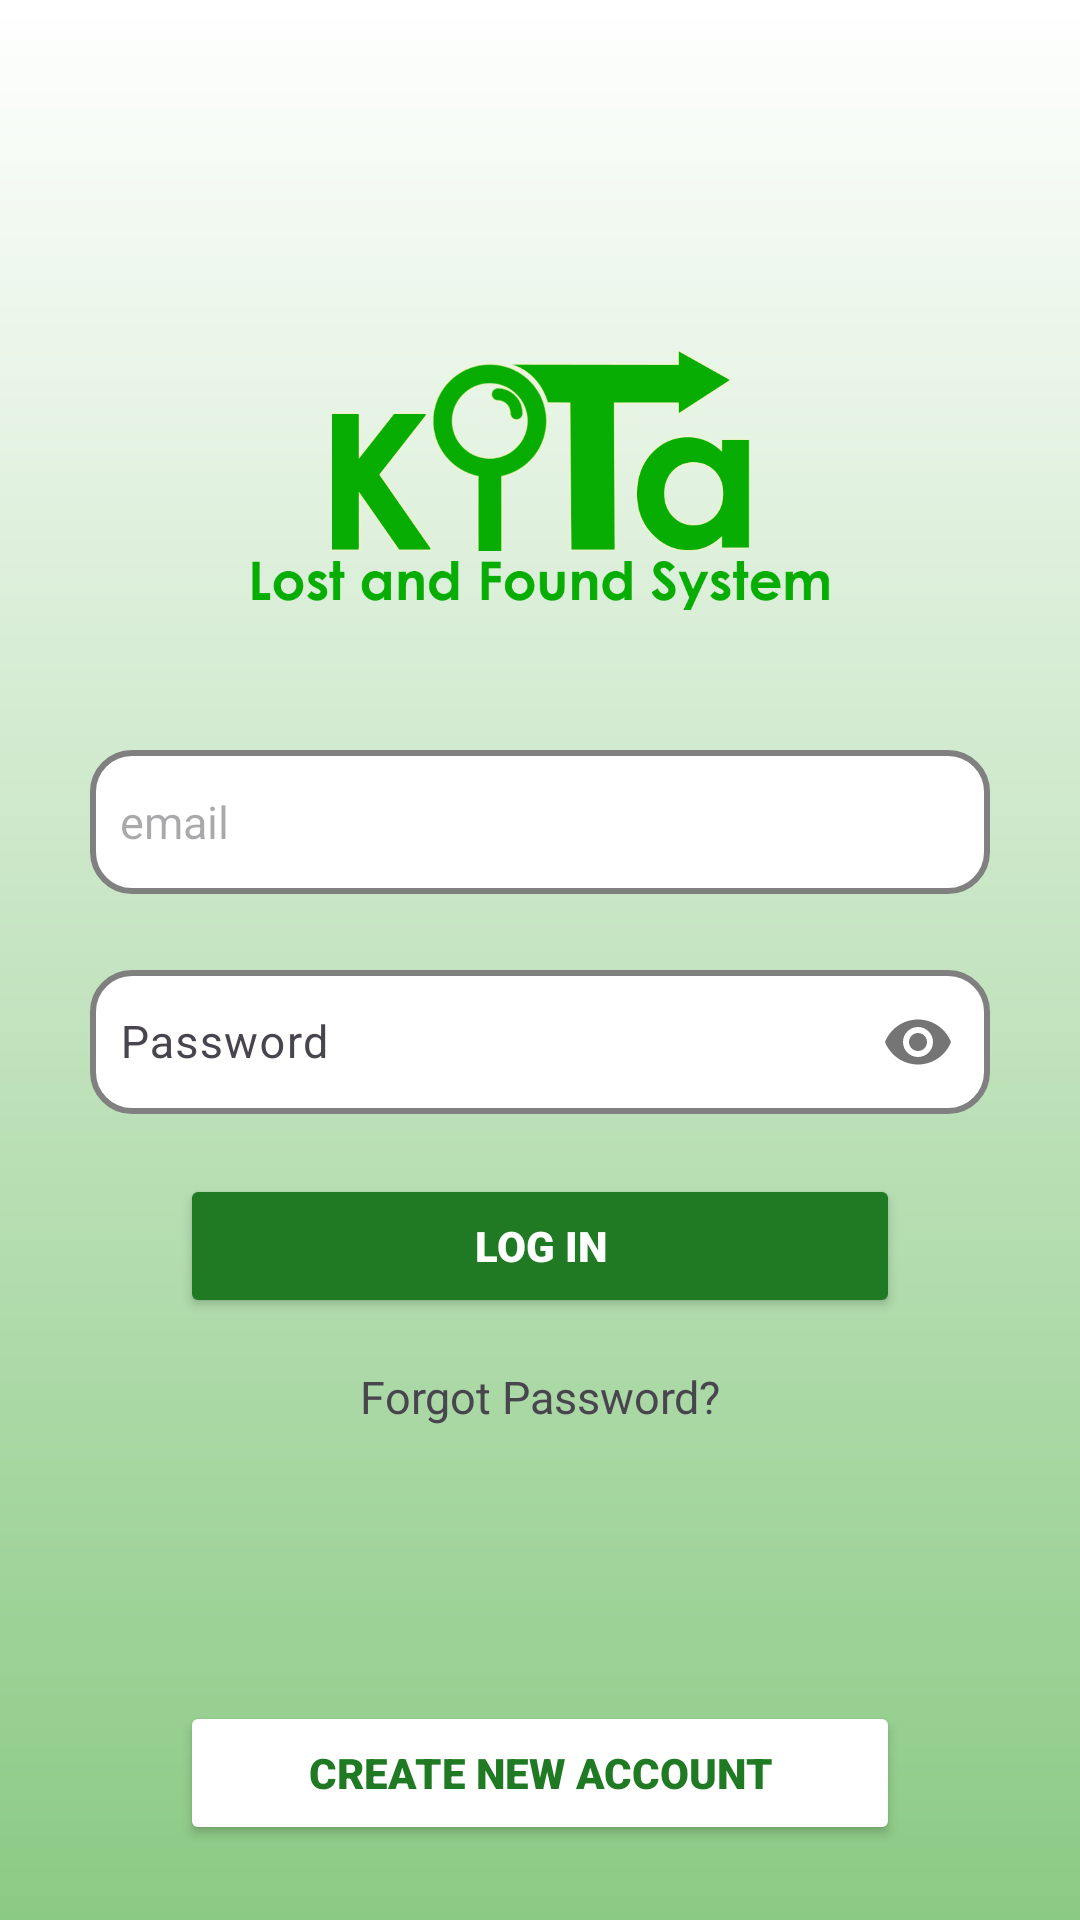

This screen was rendered from an Android layout file. Write that file and the resources it references.
<!-- AndroidManifest.xml: application theme Theme.kITa -->
<!-- res/layout/fragment_login.xml -->
<?xml version="1.0" encoding="utf-8"?>
    <androidx.constraintlayout.widget.ConstraintLayout xmlns:android="http://schemas.android.com/apk/res/android"
        xmlns:app="http://schemas.android.com/apk/res-auto"
        xmlns:tools="http://schemas.android.com/tools"
        android:id="@+id/container"
        android:layout_width="match_parent"
        android:layout_height="match_parent"
        android:background="@drawable/gradient">

        <ImageView
            android:id="@+id/imageView"
            android:layout_width="200dp"
            android:layout_height="120dp"
            android:layout_marginStart="80dp"
            android:layout_marginTop="100dp"
            android:layout_marginEnd="80dp"
            android:src="@drawable/kitalogo"
            app:layout_constraintEnd_toEndOf="parent"
            app:layout_constraintStart_toStartOf="parent"
            app:layout_constraintTop_toTopOf="parent" />

        <EditText
            android:id="@+id/email"
            android:layout_width="0dp"
            android:layout_height="48dp"
            android:layout_marginStart="30dp"
            android:layout_marginTop="30dp"
            android:layout_marginEnd="30dp"
            android:autofillHints="@string/prompt_email"
            android:background="@drawable/text_input_bg"
            android:hint="@string/prompt_email"
            android:inputType="textEmailAddress"
            android:padding="10dp"
            android:selectAllOnFocus="true"
            android:textSize="15sp"
            app:layout_constraintEnd_toEndOf="parent"
            app:layout_constraintHorizontal_bias="0.0"
            app:layout_constraintStart_toStartOf="parent"
            app:layout_constraintTop_toBottomOf="@+id/imageView" />

    <com.google.android.material.textfield.TextInputLayout
        android:id="@+id/passLayout"
        android:layout_width="0dp"
        android:layout_height="wrap_content"
        android:layout_marginStart="30dp"
        android:layout_marginTop="20dp"
        android:layout_marginEnd="30dp"
        app:passwordToggleEnabled="true"
        app:layout_constraintEnd_toEndOf="parent"
        app:layout_constraintStart_toStartOf="parent"
        app:layout_constraintTop_toBottomOf="@+id/email"
        >

        <com.google.android.material.textfield.TextInputEditText
            android:id="@+id/password"
            android:layout_width="match_parent"
            android:layout_height="match_parent"
            android:autofillHints="Password"
            android:background="@drawable/text_input_bg"
            android:hint="Password"
            android:imeActionLabel="@string/action_sign_in_short"
            android:imeOptions="actionDone"
            android:inputType="textPassword"
            android:padding="10dp"
            android:selectAllOnFocus="true"
            android:textSize="15sp" />
    </com.google.android.material.textfield.TextInputLayout>


    <Button
            android:id="@+id/loginbtn"
            android:layout_width="0dp"
            android:layout_height="wrap_content"
            android:layout_gravity="start"
            android:layout_marginStart="60dp"
            android:layout_marginTop="20dp"
            android:layout_marginEnd="60dp"
            android:backgroundTint="@color/green"
            android:enabled="true"
            android:fontFamily="sans-serif-black"
            android:padding="13dp"
            android:text="Log In"
            android:textColor="#FFFFFFFF"
            app:layout_constraintEnd_toEndOf="parent"
            app:layout_constraintHorizontal_bias="0.0"
            app:layout_constraintStart_toStartOf="parent"
            app:layout_constraintTop_toBottomOf="@+id/passLayout" />

        <TextView
            android:id="@+id/forgotPassLink"
            android:layout_width="wrap_content"
            android:layout_height="wrap_content"
            android:layout_marginStart="60dp"
            android:layout_marginTop="16dp"
            android:layout_marginEnd="60dp"
            android:text="Forgot Password?"
            android:textSize="15sp"
            app:layout_constraintEnd_toEndOf="parent"
            app:layout_constraintStart_toStartOf="parent"
            app:layout_constraintTop_toBottomOf="@+id/loginbtn" />

        <Button
            android:id="@+id/signupBtn"
            android:layout_width="0dp"
            android:layout_height="wrap_content"
            android:layout_gravity="start"
            android:layout_marginStart="60dp"
            android:layout_marginBottom="25dp"
            android:layout_marginEnd="60dp"
            android:backgroundTint="@color/white"
            android:enabled="true"
            android:fontFamily="sans-serif-black"
            android:padding="13dp"
            android:text="Create New Account"
            android:textColor="@color/green"
            app:strokeWidth="2dp"
            app:strokeColor="@color/green"
            app:layout_constraintEnd_toEndOf="parent"
            app:layout_constraintStart_toStartOf="parent"
            app:layout_constraintBottom_toBottomOf="parent" />





    </androidx.constraintlayout.widget.ConstraintLayout>
<!-- resources referenced by this layout -->
<resources>
  <color name="green">#1F7A23</color>
  <color name="white">#FFFFFFFF</color>
  <!-- drawable gradient (drawable) -->
  <?xml version="1.0" encoding="utf-8"?>
  <shape xmlns:android="http://schemas.android.com/apk/res/android"
      android:shape="rectangle">
      <gradient
          android:startColor="#8bca84"
          android:endColor="#ffffffff"
          android:angle="90" />
  </shape>
  <!-- drawable kitalogo: png bitmap (drawable, 51336 bytes) -->
  <!-- drawable text_input_bg (drawable) -->
  <?xml version="1.0" encoding="utf-8"?>
  <selector android:shape="rectangle" xmlns:android="http://schemas.android.com/apk/res/android">
  
  <item android:state_enabled="true" android:state_focused="true">
      <shape android:shape="rectangle">
          <solid android:color="#FFFFFF"/>
          <corners android:radius="13dp"/>
          <stroke android:color="#4CAF50" android:width="1dp"/>
      </shape>
  </item>
  
  <item android:state_enabled="true">
      <shape android:shape="rectangle">
          <solid android:color="#FFFFFF"/>
          <corners android:radius="13dp"/>
          <stroke android:color="#808080" android:width="2dp"/>
      </shape>
  </item>
  </selector>
  <string name="action_sign_in_short">sign_in</string>
  <string name="prompt_email">email</string>
  <style name="Theme.kITa" parent="Theme.Material3.DayNight.NoActionBar">
          <item name="colorPrimary">@color/black</item>
          <item name="android:statusBarColor">@color/white</item>
          <item name="android:windowLightStatusBar">true</item>
          <item name="android:navigationBarColor">@color/white</item>
          <item name="android:windowLightNavigationBar">true</item>
      </style>
  <color name="black">#FF000000</color>
</resources>
